Image classification data set "brain_mri(clean_dataset)" (tuankiet050605/US-Plates-classification on GitHub). Class labels (4): glioma, meningioma, no tumor, pituitary tumor.

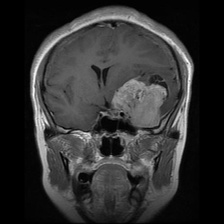
Label: meningioma

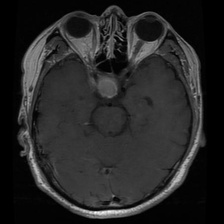
Label: pituitary tumor

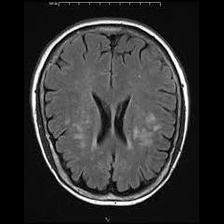
Label: no tumor

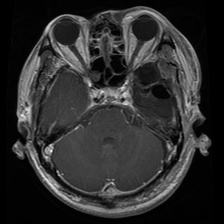
Label: glioma

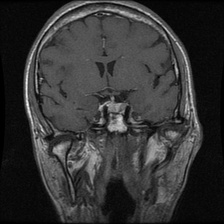
Label: pituitary tumor

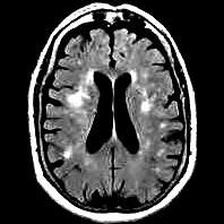
Label: no tumor
